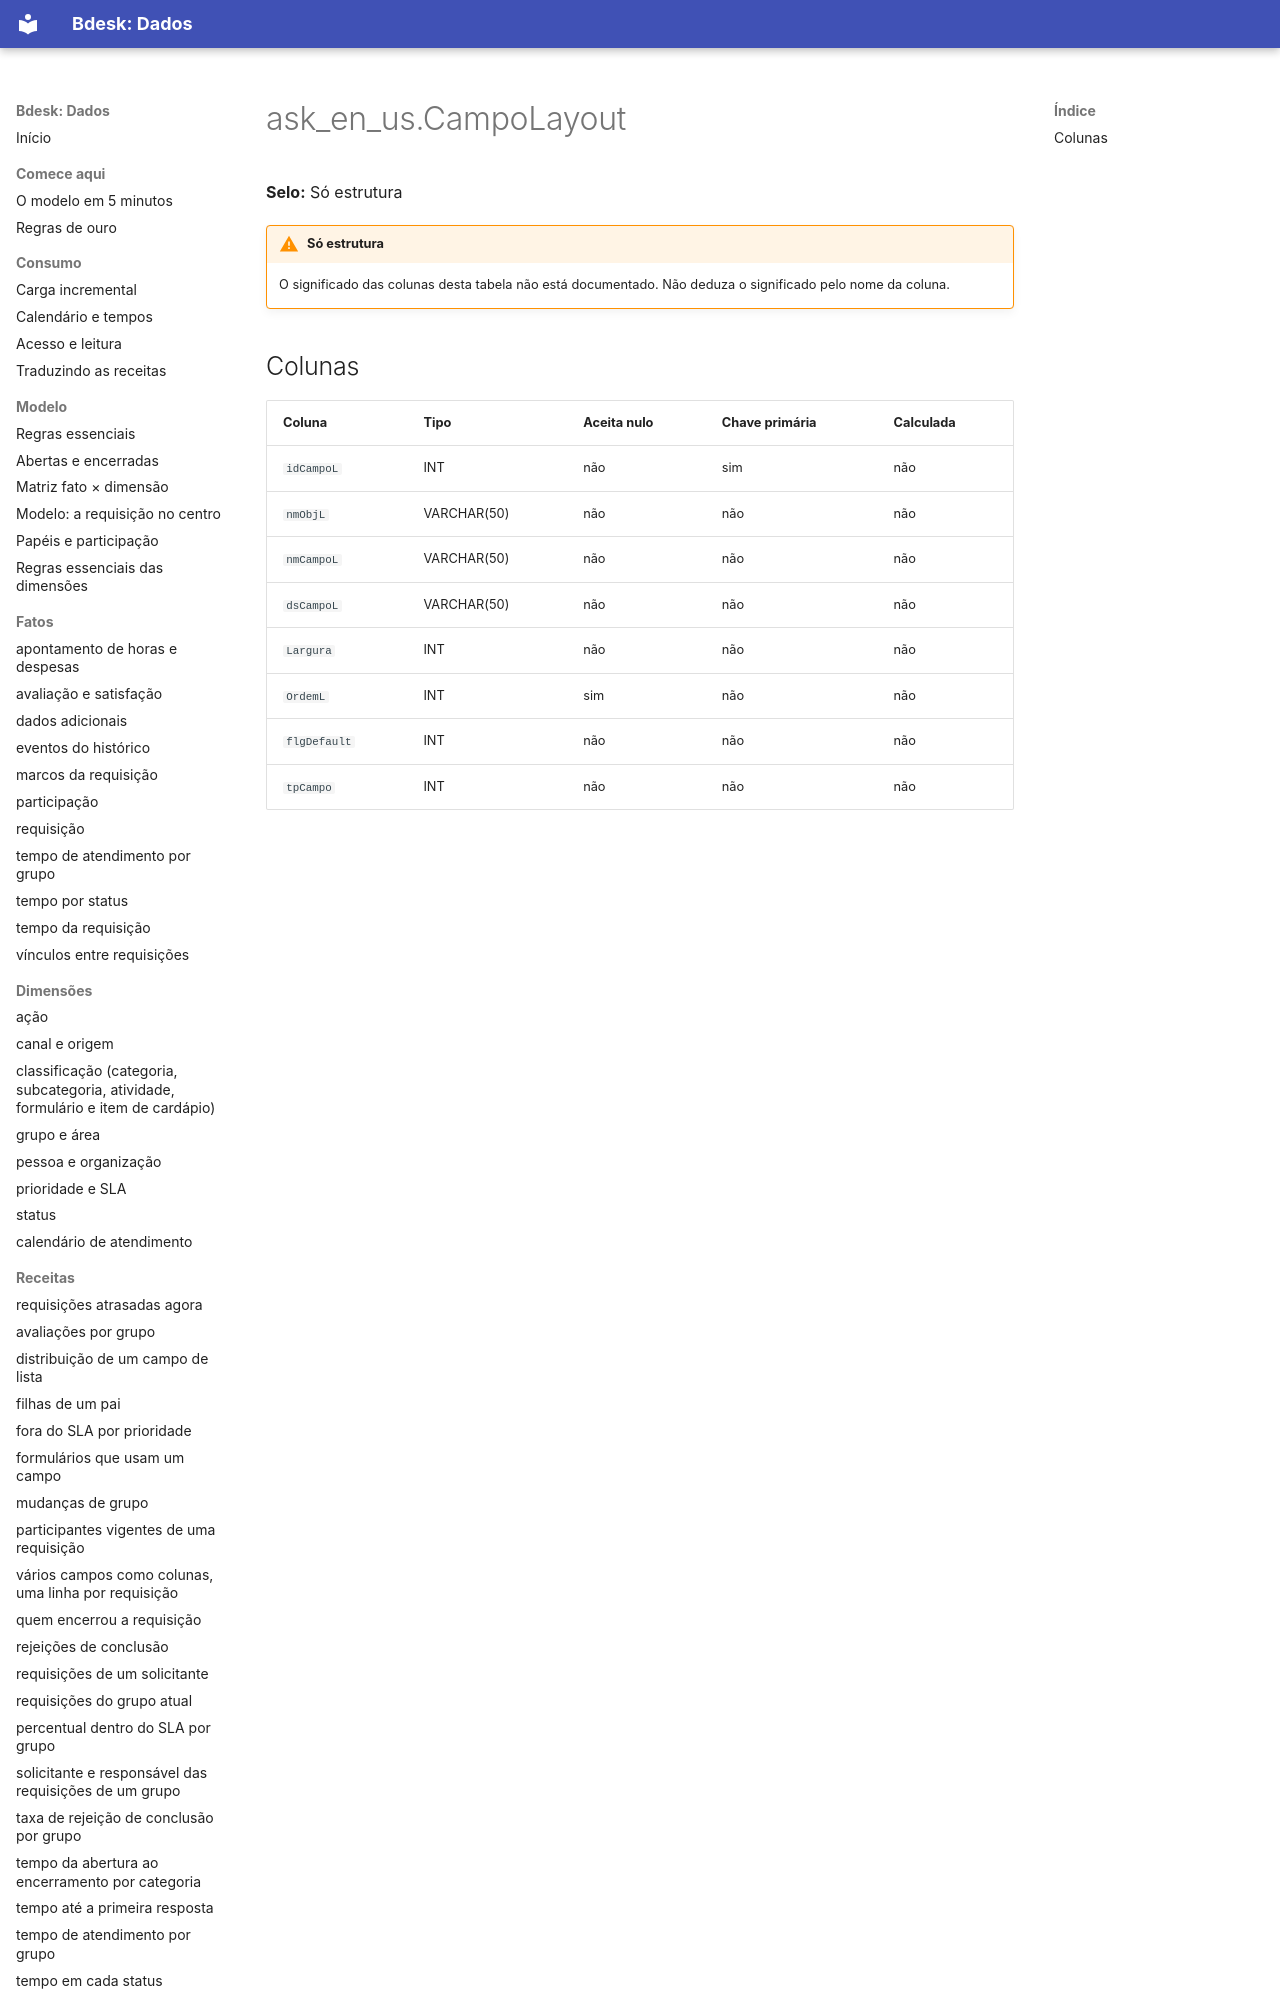

repository: bdeskapp/dados · page: dicionario/ask-en-us-campolayout/index.html · generator: mkdocs

---
gerado: sincronizacao
---

# ask_en_us.CampoLayout

**Selo:** Só estrutura

!!! warning "Só estrutura"
    O significado das colunas desta tabela não está documentado. Não deduza o significado pelo nome da coluna.
